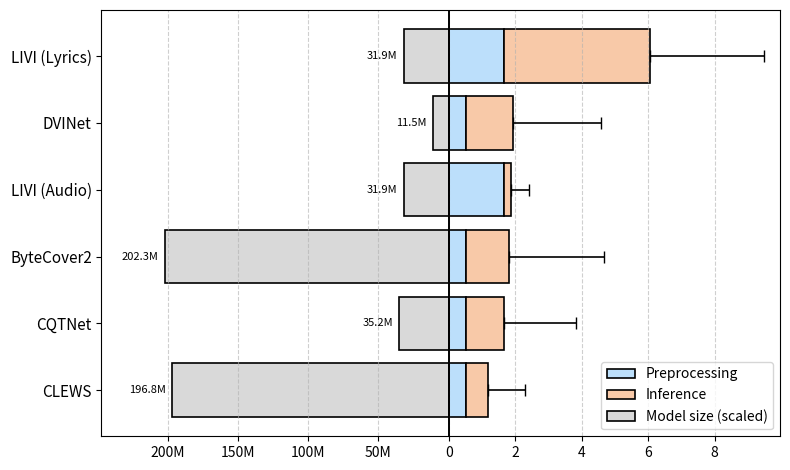

Reproduce this figure in Python. (Note: this script raises an exception after producing the figure.)
import pandas as pd
import matplotlib.pyplot as plt
import numpy as np

# --- data ---
df = pd.DataFrame(
    {
        "model": ["CLEWS", "CQTNet", "ByteCover2", "LIVI (Audio)", "DVINet", "LIVI (Lyrics)"],
        "preprocessing_mean": [0.52, 0.53, 0.52, 1.67, 0.53, 1.66],
        "inference_avg": [0.66, 1.14, 1.31, 0.22, 1.40, 4.410],
        "total_avg": [1.18, 1.67, 1.83, 1.89, 1.93, 6.07],
        "total_std": [1.11, 2.17, 2.83, 0.513, 2.64, 3.42],
        "params_m": [196.79, 35.18, 202.28, 31.89, 11.47, 31.89],
    }
)

# sort by total time if you want
df = df.sort_values("total_avg").reset_index(drop=True)

y = np.arange(len(df))
pre = df["preprocessing_mean"].to_numpy()
infer = df["inference_avg"].to_numpy()
tot = df["total_avg"].to_numpy()
tstd = df["total_std"].to_numpy()
params = df["params_m"].to_numpy()

# choose a scale so the largest model size fits nicely on the left
right_span = (tot + tstd).max()
left_span = params.max()
scale = right_span / left_span * 0.9  # tweak 0.9 if you want more/less left width
neg_widths = -params * scale  # negative = left bars

fig, ax = plt.subplots(figsize=(8, 4.8))

# stacked runtime (right side)
edge_kwargs = dict(edgecolor="black", linewidth=1.2)
ax.barh(y, pre, color="#bcdffb", **edge_kwargs, label="Preprocessing")
ax.barh(y, infer, left=pre, color="#f8c9a8", **edge_kwargs, label="Inference")

# total std moustache: only to the right
ax.errorbar(
    tot,
    y,
    xerr=[np.zeros_like(tstd), tstd],
    fmt="none",
    ecolor="black",
    elinewidth=1.2,
    capsize=4,
    zorder=3,
)

# model size (left side), with label of true params
bars = ax.barh(y, neg_widths, color="#d9d9d9", **edge_kwargs, label="Model size (scaled)")
for i, (w, p) in enumerate(zip(neg_widths, params)):
    ax.text(w - 0.02 * right_span, y[i], f"{p:.1f}M", va="center", ha="right", fontsize=8)

# center divider
ax.axvline(0, color="black", linewidth=1.2)

# labels / ticks
ax.set_yticks(y)
ax.set_yticklabels(df["model"], fontsize=11)
# ax.set_xlabel("Time (s)", fontsize=12)
# ax.tick_params(axis="x", labelsize=11)

# --- nice limits and custom x-ticks/labels (no second axis) ---

# how far right the bars+error go (seconds)
right_span = (tot + tstd).max()

# how big models get (M params)
left_span_m = params.max()

# scaling used for left bars (so size fits visually)
scale = right_span / left_span_m * 0.9  # same scale you used for neg_widths
neg_widths = -params * scale

# choose ‘nice’ tick steps
left_step = 50 if left_span_m > 120 else 10  # 50M or 10M ticks on the left
right_step = 2 if right_span > 5 else 1  # 2s or 1s ticks on the right

# build tick positions (negative for model size, positive for time)
left_ticks_m = np.arange(0, np.ceil(left_span_m / left_step) * left_step + 0.1, left_step)
left_tick_pos = -left_ticks_m * scale
right_ticks_s = np.arange(0, np.ceil(right_span / right_step) * right_step + 0.1, right_step)

# combine (skip the duplicated 0 from the left side)
xticks = np.r_[left_tick_pos[left_tick_pos < 0], right_ticks_s]
xtlabels = [f"{int(m)}M" for m in left_ticks_m[left_tick_pos < 0]] + [f"{t:g}" for t in right_ticks_s]

# apply
ax.set_xticks(xticks)
ax.set_xticklabels(xtlabels)
ax.xaxis.grid(True, linestyle="--", alpha=0.6)

# center divider and margins
ax.axvline(0, color="black", linewidth=1.2)
pad = 0.08 * right_span
ax.set_xlim(neg_widths.min() - pad, right_ticks_s.max() + pad)

# grid on x only
ax.xaxis.grid(True, linestyle="--", alpha=0.6)
ax.yaxis.grid(False)

# limits with some padding
pad = 0.05 * right_span
pad_l = 0.2 * right_span
ax.set_xlim(neg_widths.min() - pad_l, right_span + pad)

# ax.set_ylim(-0.5, len(df) - 0.5)

# legend
ax.legend(frameon=True, ncols=1, fontsize=10, loc="lower right")

plt.tight_layout()
plt.savefig("src/livi/runtime_params_horizontal.png", dpi=200, bbox_inches="tight")
# plt.show()
